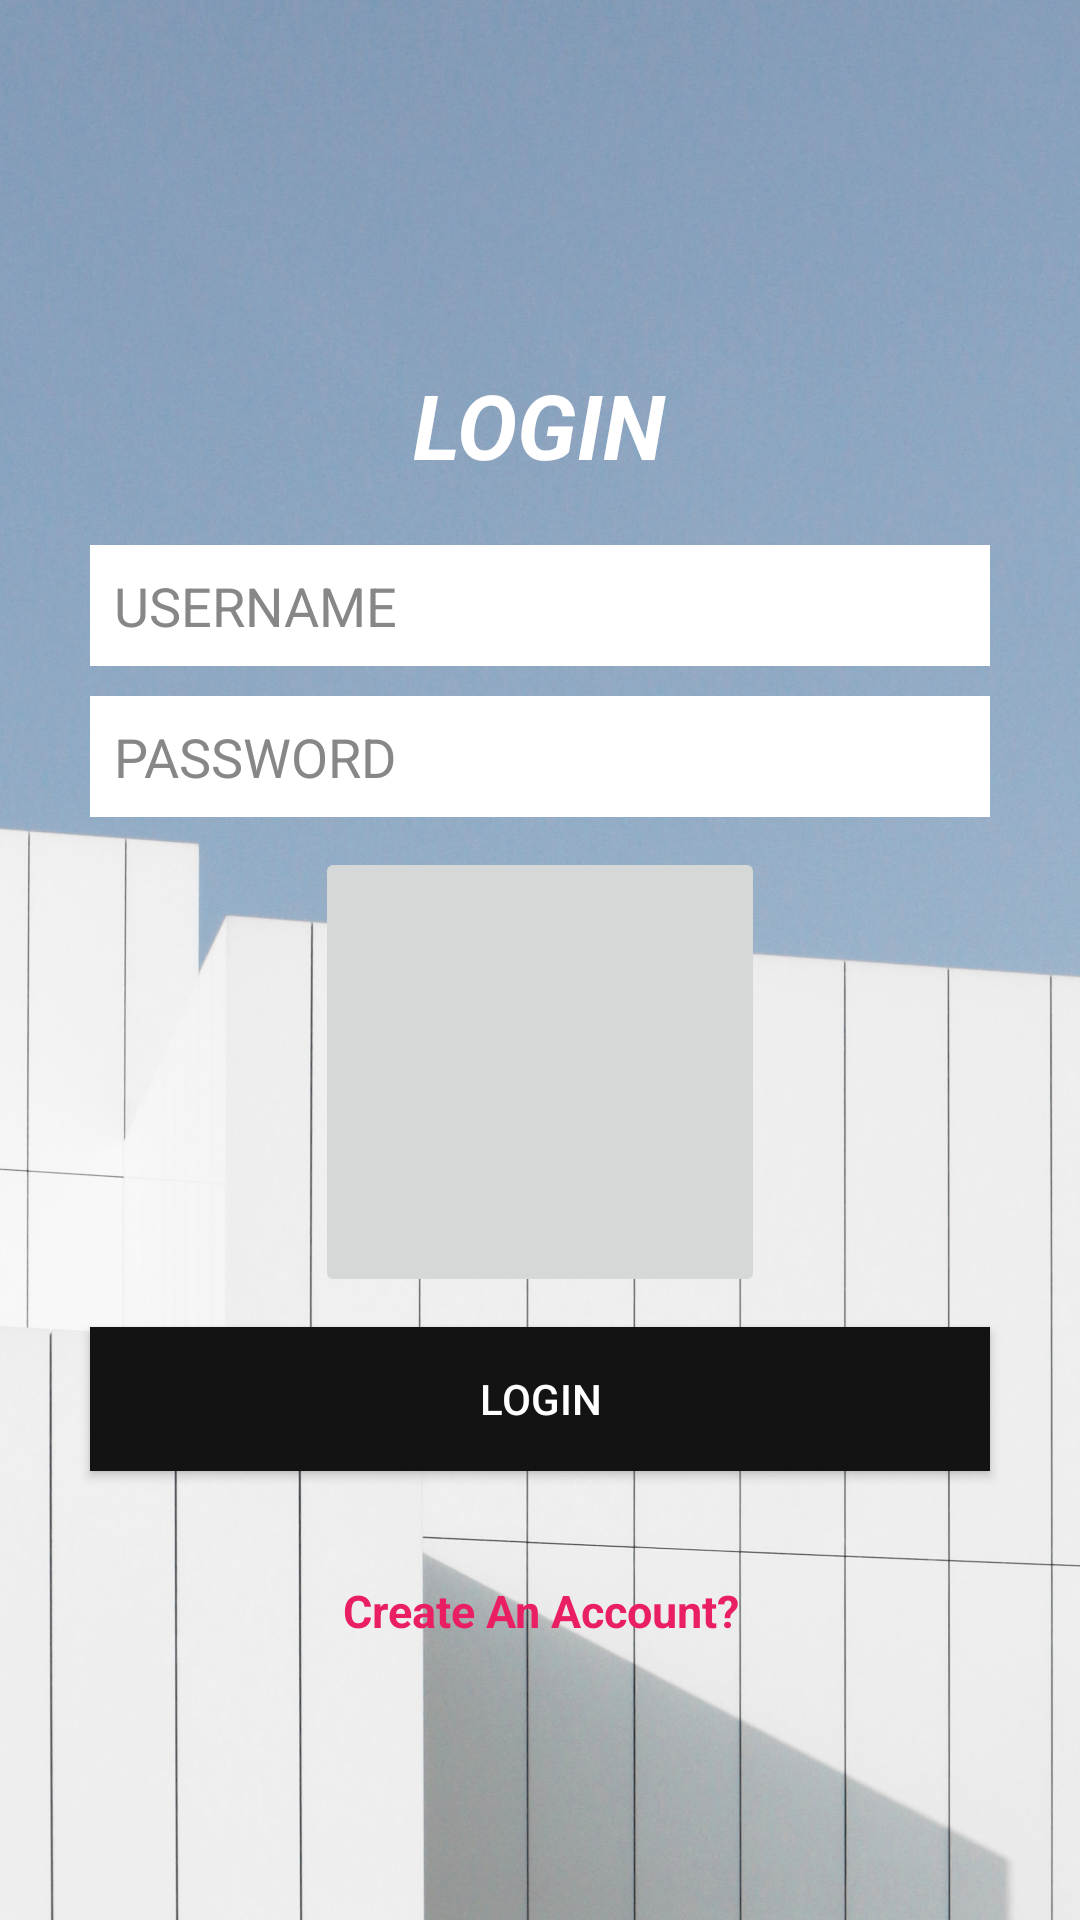

Android layout source for this screen:
<!-- AndroidManifest.xml: application theme Theme.Vehicleservice -->
<!-- res/layout/activity_login.xml -->
<?xml version="1.0" encoding="utf-8"?>
<LinearLayout xmlns:android="http://schemas.android.com/apk/res/android"
    xmlns:app="http://schemas.android.com/apk/res-auto"
    xmlns:tools="http://schemas.android.com/tools"
    android:layout_width="match_parent"
    android:layout_height="match_parent"
    android:gravity="center"
    android:background="@drawable/img"
    android:orientation="vertical"
    tools:context=".Login">

    <TextView
        android:id="@+id/textView1"
        android:layout_width="wrap_content"
        android:layout_height="wrap_content"
        android:layout_gravity="center"
        android:layout_marginTop="35dp"
        android:text="LOGIN"
        android:textColor="@color/white"
        android:textSize="30dp"
        android:textStyle="bold|italic" />

    <EditText
        android:id="@+id/uname"
        android:layout_width="match_parent"
        android:layout_height="wrap_content"
        android:layout_marginLeft="30dp"
        android:layout_marginTop="20dp"
        android:layout_marginRight="30dp"
        android:layout_marginBottom="10dp"
        android:background="#fff"
        android:ems="10"
        android:hint="USERNAME"
        android:padding="8dp"
        android:textColor="#000"
        android:textColorHint="#878787" />

    <EditText
        android:id="@+id/password"
        android:layout_width="match_parent"
        android:layout_height="wrap_content"
        android:layout_marginLeft="30dp"
        android:layout_marginRight="30dp"
        android:layout_marginBottom="10dp"
        android:background="#fff"
        android:ems="10"
        android:hint="PASSWORD"
        android:inputType="textPassword"
        android:padding="8dp"
        android:textColor="#000"
        android:textColorHint="#878787" />

    <ImageButton
        android:id="@+id/imageButton"
        android:layout_width="150dp"
        android:layout_height="150dp" />

    <Button
        android:id="@+id/login"
        android:layout_width="match_parent"
        android:layout_height="wrap_content"
        android:layout_gravity="center"
        android:layout_marginLeft="30dp"
        android:layout_marginTop="10dp"
        android:layout_marginRight="30dp"
        android:background="#131313"
        android:text="LOGIN"
        android:textColor="#FFFFFF" />




    <TextView
        android:id="@+id/signup"
        android:layout_width="200dp"
        android:layout_height="33dp"
        android:layout_marginTop="30dp"
        android:gravity="center"
        android:text="Create An Account?"
        android:textColor="#E91E63"
        android:textSize="15dp"
        android:textStyle="bold" />

</LinearLayout>
<!-- resources referenced by this layout -->
<resources>
  <!-- drawable img: jpg bitmap (drawable-v24, 428110 bytes) -->
  <style name="Theme.Vehicleservice" parent="Theme.MaterialComponents.DayNight.DarkActionBar">
          
          <item name="colorPrimary">@color/purple_500</item>
          <item name="colorPrimaryVariant">@color/purple_700</item>
          <item name="colorOnPrimary">@color/white</item>
          
          <item name="colorSecondary">@color/teal_200</item>
          <item name="colorSecondaryVariant">@color/teal_700</item>
          <item name="colorOnSecondary">@color/black</item>
          
          <item name="android:statusBarColor" tools:targetApi="l">?attr/colorPrimaryVariant</item>
          
      </style>
  <!-- not gathered from this repository: default colours our renderer supplied (Android Studio template values) -->
  <color name="purple_500">#FF6200EE</color>
  <color name="purple_700">#FF3700B3</color>
  <color name="teal_200">#FF03DAC5</color>
  <color name="teal_700">#FF018786</color>
  <color name="black">#FF000000</color>
  <color name="white">#FFFFFFFF</color>
</resources>
